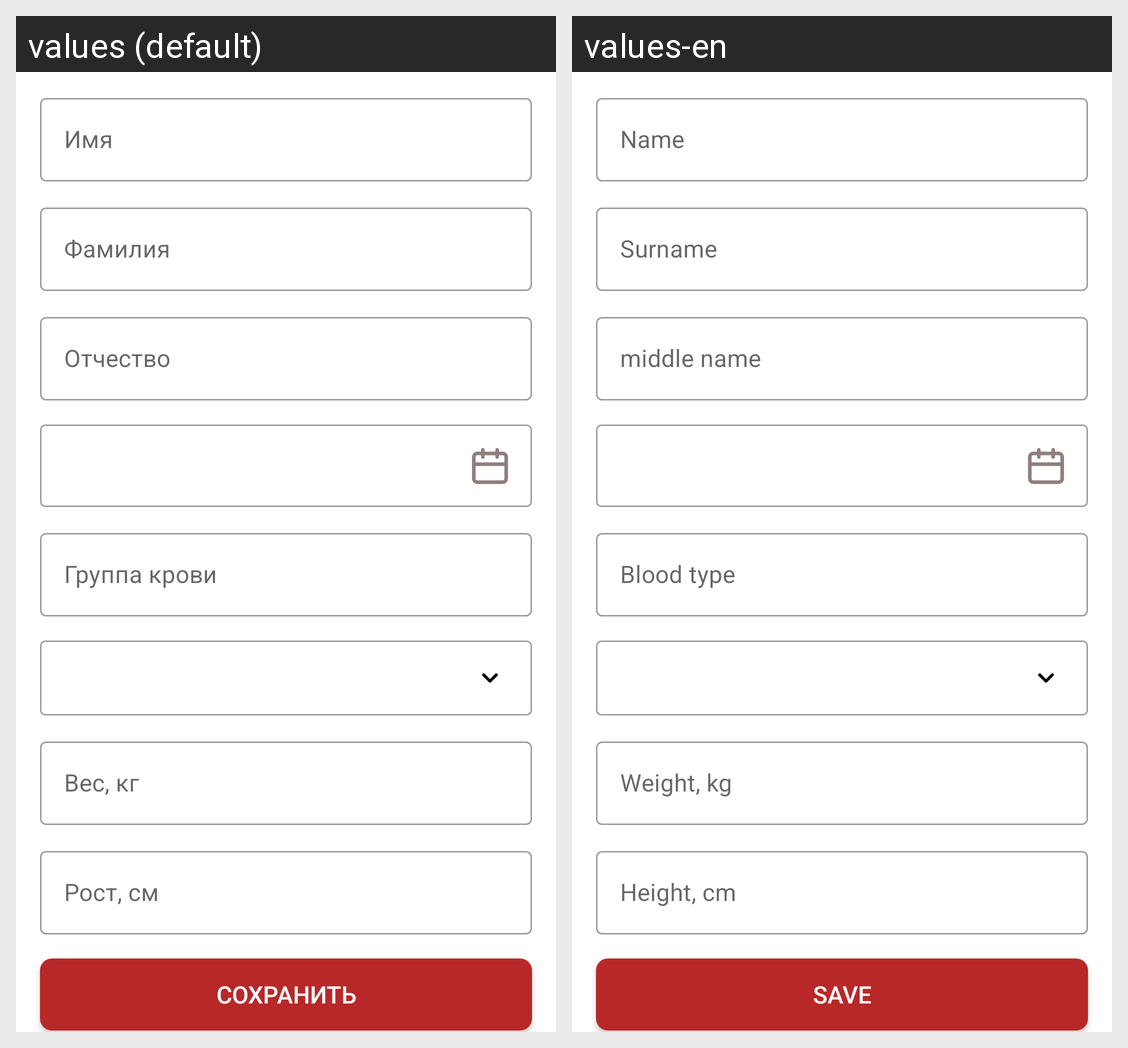

The Android screen above is rendered under two locales of the same app. Produce the string resources it draws, with the default and per-locale values.
Android screen res/layout/fragment_personal_date.xml rendered under 2 locales, left to right: values (default), values-en. Device: Nexus 5 (rendered at 1080×1920; each locale shown at half size, 540×960, under a caption strip naming it); theme Theme.Medion.
Strings drawn on this screen, with the default value and each locale's value (text and hints the layout hard-codes, and strings that could not be matched under every locale, appear in the picture but are not listed):

name
  values: Имя
  values-en: Name

surname
  values: Фамилия
  values-en: Surname

middle_name
  values: Отчество
  values-en: middle name

blood_group
  values: Группа крови
  values-en: Blood type

weight
  values: Вес, кг
  values-en: Weight, kg

height
  values: Рост, см
  values-en: Height, cm

save
  values: Сохранить
  values-en: Save
